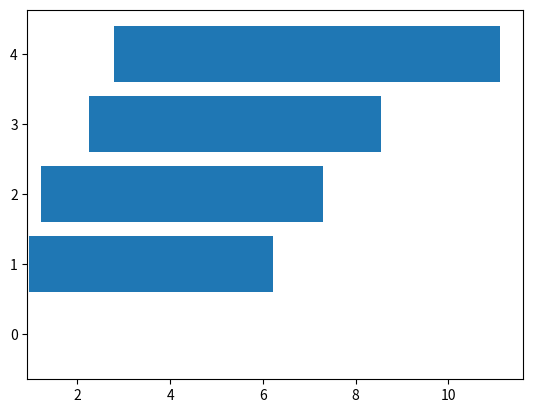

This chart was generated by the following Python code:
import random
import numpy as np
import matplotlib.pyplot as plt


# code added

def MM1(maximum_number_of_customers, mean_arrival_time, mean_service_time):
    customer = []
    wait_time = []
    system_idle_time = 0
    time = 0.0
    number_of_process = maximum_number_of_customers

    for i in range(number_of_process):
        arrival = np.random.exponential(1 / mean_arrival_time) * 60
        service = np.random.exponential(1 / mean_service_time) * 60
        data = [arrival, service]
        customer.append(data)

    customer.sort(key=lambda x: x[0])
    print(customer)

    for i in range(number_of_process):

        if time < customer[i][0]:  # System delay calculate kore nilam
            system_idle_time += abs(time - customer[i][0])
            time = customer[i][0]

        if time > customer[i][0]:  # Wait time calculation
            wait_time.append(abs(time - customer[i][0]))
        else:
            wait_time.append(0)

        time = time + customer[i][1]

    average_wait = sum(wait_time) / number_of_process
    print("Average Delay in Queue ", round(average_wait, 2), " Seconds")
    average_sytem_idle = ((time - system_idle_time) / time) * 100
    print("System utilization ", round(average_sytem_idle, 2), " %")
    print("Time Simulation Ended ", round(time, 2), " Seconds")

    plt.barh(y=[i for i in range(number_of_process)],
             width=wait_time, left=[i[0] for i in customer])
    plt.show()


MM1(5, 53.33, 17.5)
